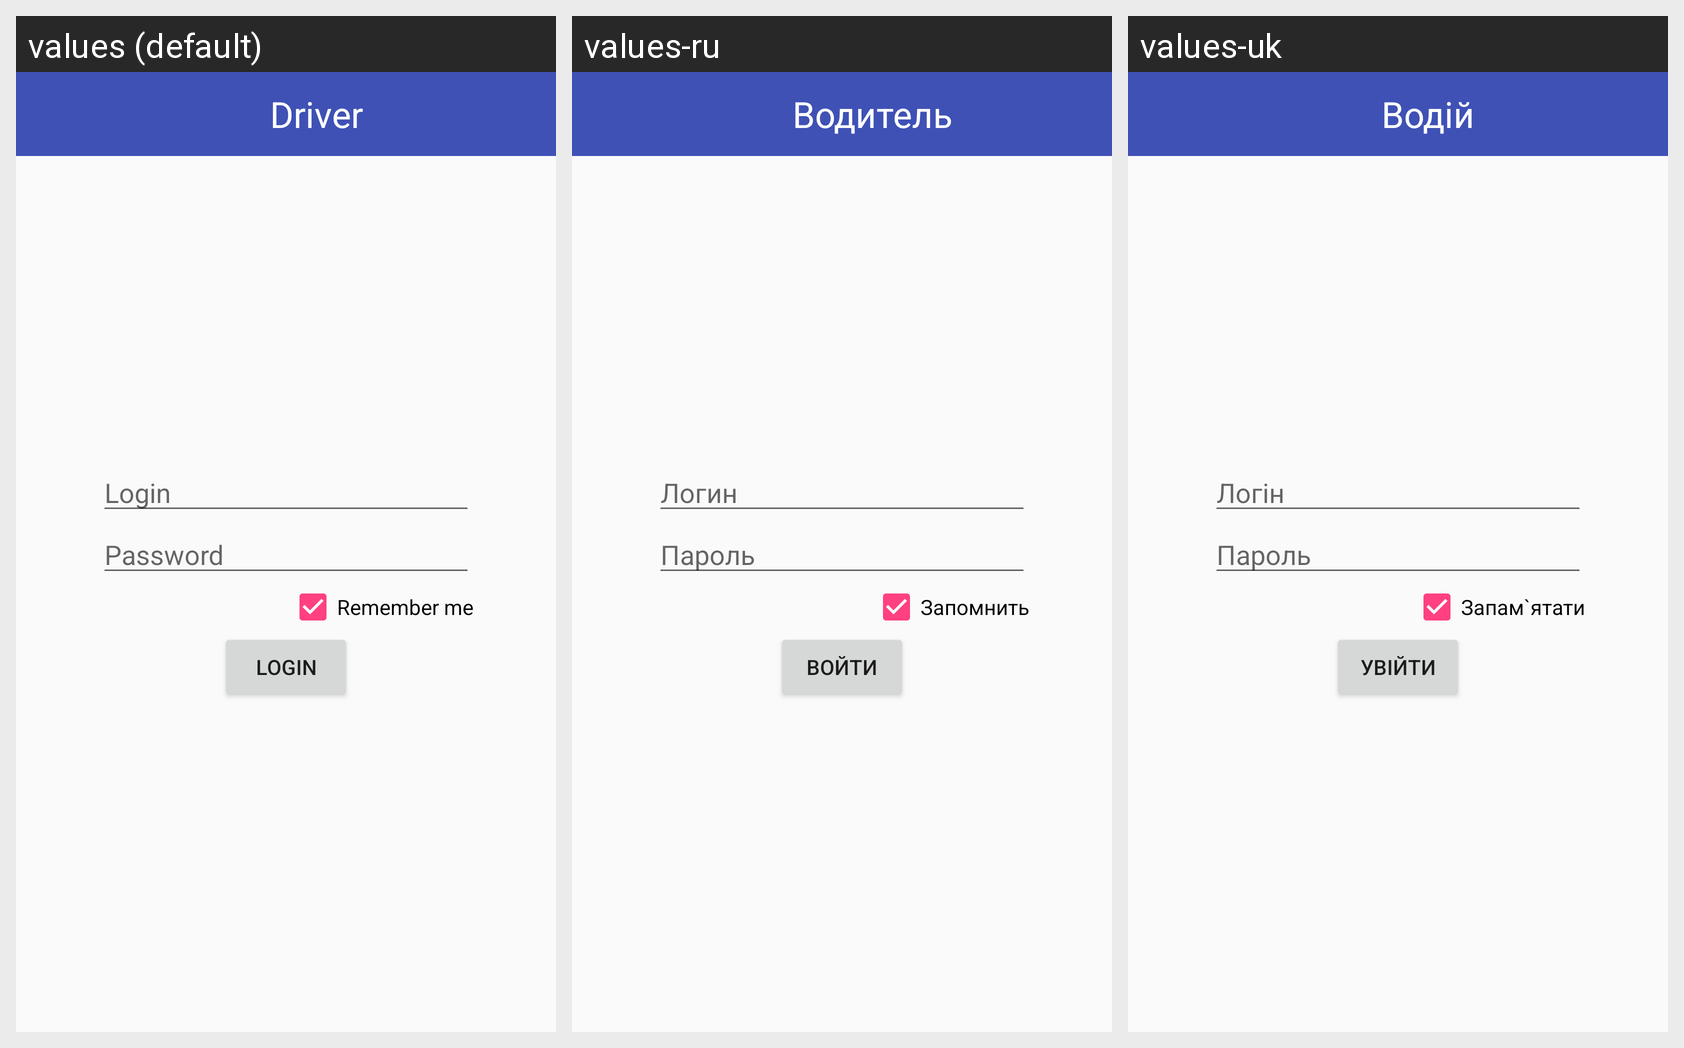

Locale-by-locale string values for the Android screen shown in this grid:
Android screen res/layout/activity_driver_login.xml rendered under 3 locales, left to right: values (default), values-ru, values-uk. Device: Nexus 5 (rendered at 1080×1920; each locale shown at half size, 540×960, under a caption strip naming it); theme AppTheme.NoActionBar.
Strings drawn on this screen, with the default value and each locale's value (text and hints the layout hard-codes, and strings that could not be matched under every locale, appear in the picture but are not listed):

driver
  values: Driver
  values-ru: Водитель
  values-uk: Водій

login
  values: Login
  values-ru: Логин
  values-uk: Логін

password
  values: Password
  values-ru: Пароль
  values-uk: Пароль

remember_me
  values: Remember me
  values-ru: Запомнить
  values-uk: Запам`ятати

enter
  values: Login
  values-ru: Войти
  values-uk: Увійти
